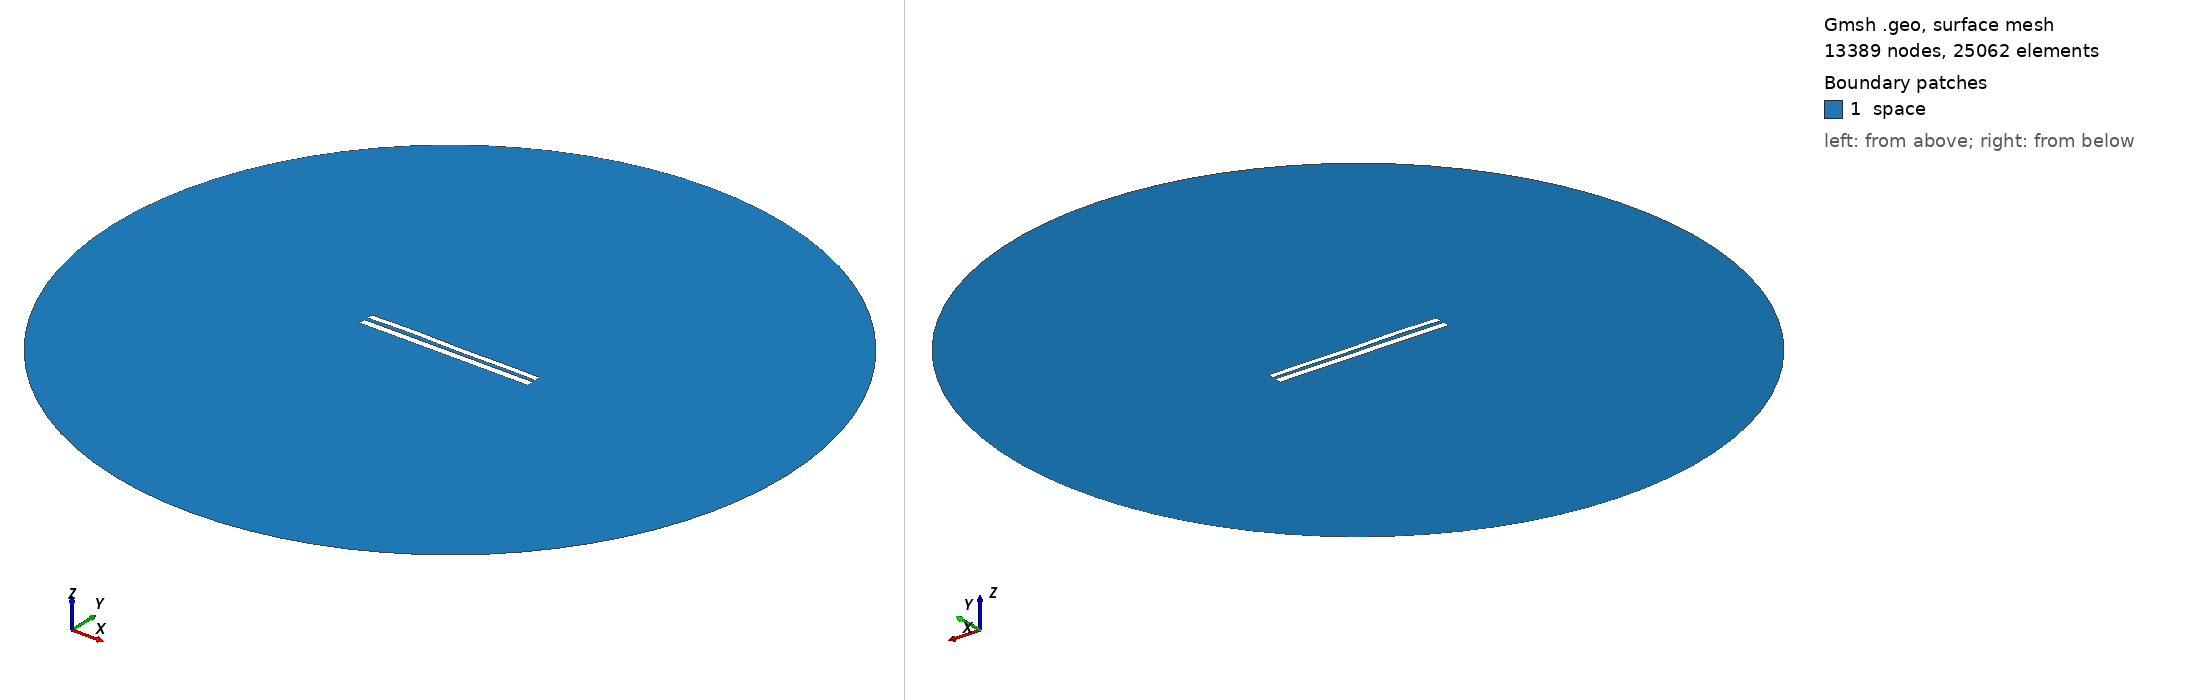

Gmsh geometry script, surface-meshed: 13389 nodes, 25062 surface elements. Boundary patches (legend numbers): 1 space. Left view from above one corner, right view from below the opposite corner. Legend entries are the model's physical surfaces. The drawing asked Gmsh for element sizes between 1% and 20% of the model's largest extent; the script's own settings can give other sizes.

=== 7725.geo (drawn) ===
//---------------------------------------
// Geometry kernel
//---------------------------------------

SetFactory("OpenCASCADE");



//---------------------------------------
// Parameters of the geometry
//---------------------------------------

// Overetch of the upper plate
overetch = 0.25;

// Distance between the plates
distance = 2.0;

// Discretization over the x axis (for the deformation)
nx = 50; 

// Length of the plate
L = 100 - overetch; 

// Number of modes
n = 4; 

// 1st mode coefficient
coeff(1) = -0.075;
beta(1) = 0.596864 * 3.1415926535 / L;

// 2nd mode coefficient
coeff(2) = 0.07499999999999998;
beta(2) = 1.49418 * 3.1415926535 / L;

// 3rd mode coefficient
coeff(3) = 0.15;
beta(3) = 2.50025 * 3.1415926535 / L;

// 4th mode coefficient
coeff(4) = 0.15;
beta(4) = 3.49999 * 3.1415926535 / L;



//---------------------------------------
// Upper plate (deformed rectangle)
//---------------------------------------

// Coordiantes of the upper plate
xmin = -50;
xmax = 50 - overetch;

// Height of the upper plate
yheight = 4 - 2 * overetch;

// Indexes of the points
UpperID[] = {};
LowerID[] = {};
LeftID[] = {};
RightID[] = {};

// Point index
p = 1;

// Horizontal edges
For i In {1:nx}
    x = xmin + (i-1)*(xmax - xmin)/(nx-1);

    y_bottom = distance / 2 + overetch;
    For j In {1:n}
        C = (Cosh(beta(j)*L) + Cos(beta(j)*L)) / (Sinh(beta(j)*L) + Sin(beta(j)*L));
        y_bottom  = y_bottom + coeff(j) * (Cosh(beta(j)*(x+50)) - Cos(beta(j)*(x+50)) - C * (Sinh(beta(j)*(x+50)) - Sin(beta(j)*(x+50))));
    EndFor

    y_top = y_bottom + yheight;

    Point(p) = {x, y_top, 0, 1.0};
    UpperID[i] = p;
    p = p + 1;

    Point(p) = {x, y_bottom, 0, 1.0};
    LowerID[i] = p;
    p = p + 1;
EndFor

// Create point lists
UpperPts[] = {}; LowerPts[] = {};
For i In {1:nx}
  UpperPts[] += {UpperID[i]};
  LowerPts[] += {LowerID[i]};
EndFor

// Build splines
Spline(1) = {UpperPts[]};
Spline(2) = {LowerPts[]};
Line(3) = {LowerPts[nx-1], UpperPts[nx-1]};
Line(4) = {LowerPts[0], UpperPts[0]};

// Build the plane surface
Curve Loop(1) = {2, 3, -1, -4};
Plane Surface(1) = {1};



//---------------------------------------
// Lower plate (rectangle)
//---------------------------------------

// Vertices
Point(1001) = {-50, -1, 0, 1.0};
Point(1002) = { 50, -1, 0, 1.0};
Point(1003) = { 50,  -5, 0, 1.0};
Point(1004) = {-50,  -5, 0, 1.0};

// Edges
Line(5) = {1001, 1002};
Line(6) = {1002, 1003};
Line(7) = {1003, 1004};
Line(8) = {1004, 1001};

// Plane surface
Line Loop(2) = {5, 6, 7, 8};
Plane Surface(2) = {2}; 



//---------------------------------------
// Outer (fictious) boundary
//---------------------------------------

// Points
Point(1005) = {0, 0, 0};       // Center
Point(1006) = {200, 0, 0};     // Start point
Point(1007) = {0, 200, 0};     // 90 degrees
Point(1008) = {-200, 0, 0};    // 180 degrees
Point(1009) = {0, -200, 0};    // 270 degrees

// Circle arcs (each needs start, center, end)
Circle(9) = {1006, 1005, 1007};
Circle(10) = {1007, 1005, 1008};
Circle(11) = {1008, 1005, 1009};
Circle(12) = {1009, 1005, 1006};

// Plane surface for the entire domain
Curve Loop(3) = {9, 10, 11, 12};
Surface(3) = {3};

// Subtract the plates from the whole domain to obtain the actual domain where we want to solve the equations
BooleanDifference{ Surface{3}; Delete; }{ Surface{1}; Surface{2}; Delete; }




//---------------------------------------
// Transfinite Lines/Curves
//---------------------------------------

// Set the number of points on the boundaries
r = 7;

// Plates
Transfinite Curve {1, 2} = 50*r Using Progression 1;
Transfinite Curve {3, 4} = 2*r Using Progression 1;
Transfinite Line {5, 7} = 50*r Using Progression 1;
Transfinite Line {6, 8} = 2*r Using Progression 1;

// Outer boundary
Transfinite Line {9, 10, 11, 12} = 20 Using Progression 1;



//---------------------------------------
// Physical groups
//---------------------------------------                

// Physical curves (boundaries)
Physical Line("force_segment", 10) = {2};
Physical Line("upper_plate", 11) = {1, 3, 4};
Physical Line("lower_plate", 12) = {5, 6, 7, 8};
Physical Line("boundary", 20) = {9, 10, 11, 12};

// Physical Surfaces
Physical Surface("space", 30) = {3};



//---------------------------------------
// 6. Generate the Mesh
//---------------------------------------

// 2D mesh generation
Mesh 2;
